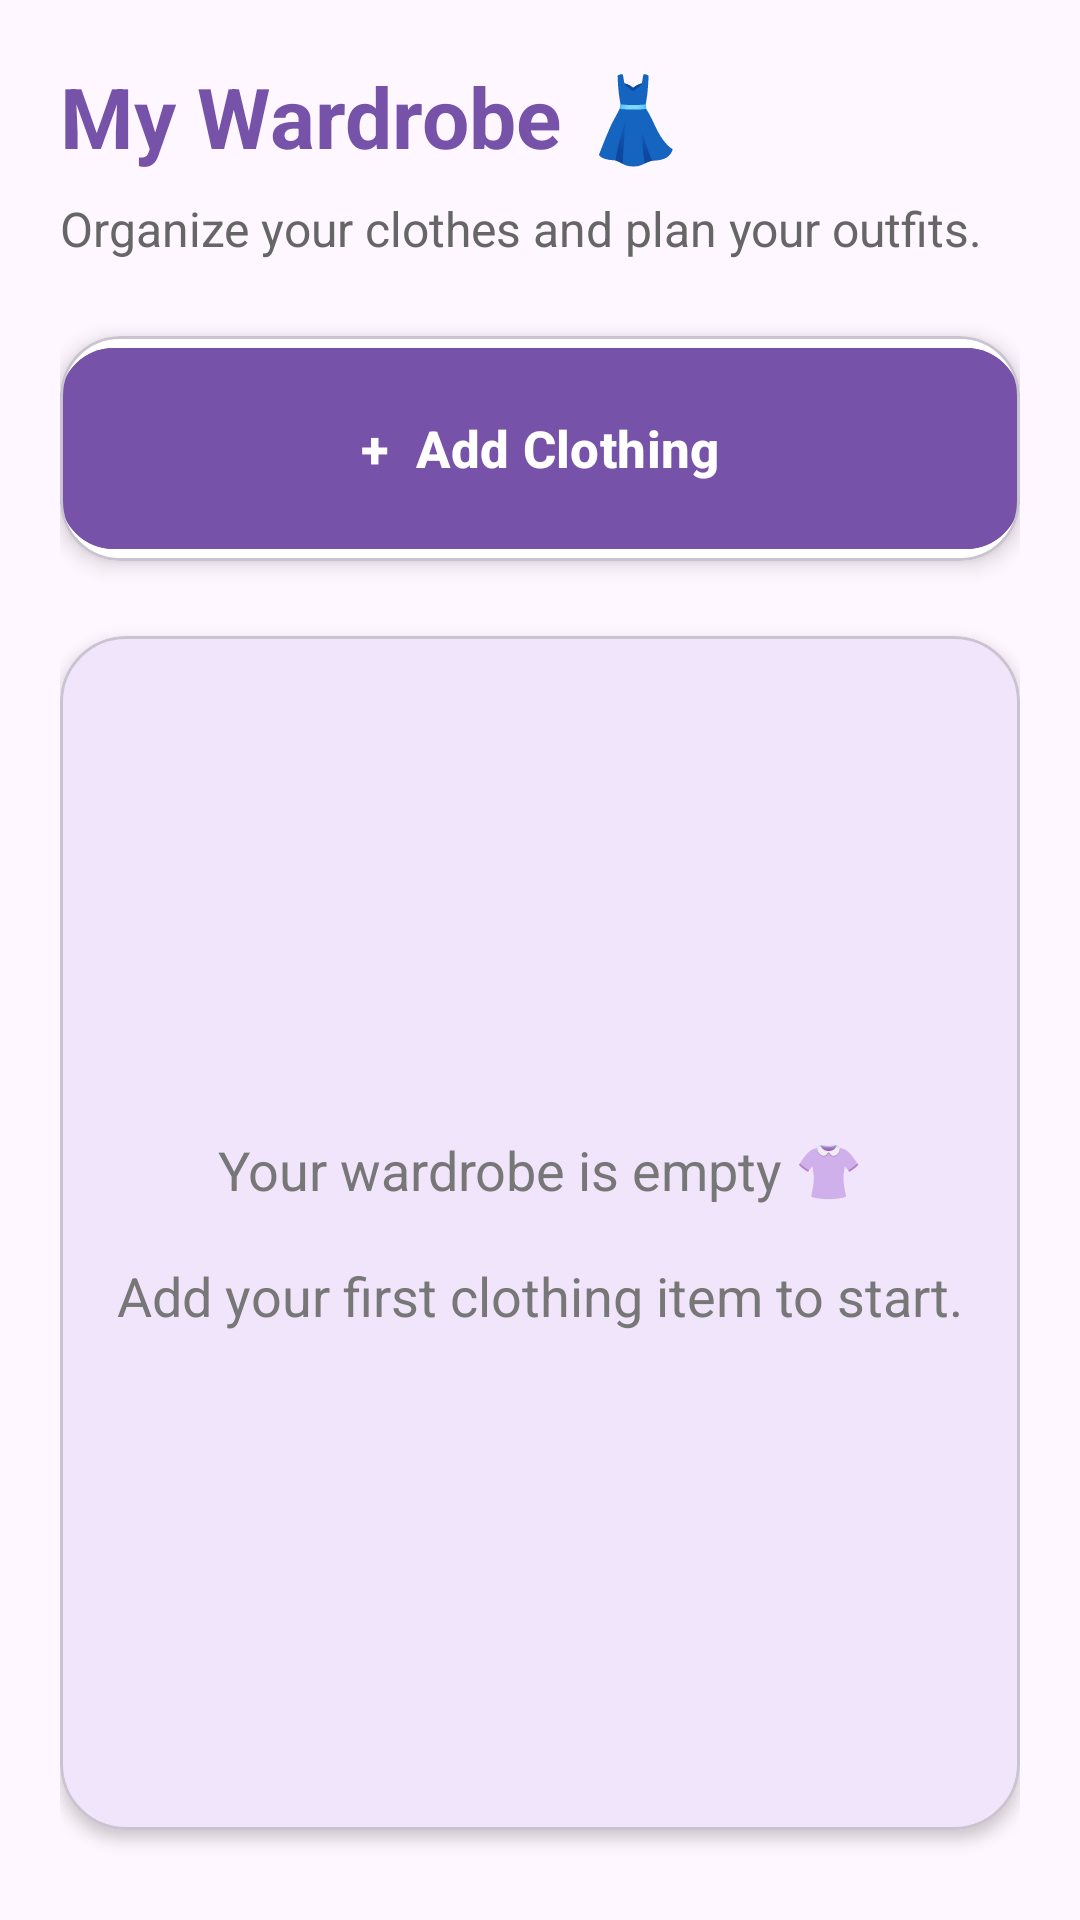

The Android layout XML behind this screen, and the referenced resources:
<!-- AndroidManifest.xml: application theme Theme.ClosetSync -->
<!-- res/layout/activity_wardrobe.xml -->
<?xml version="1.0" encoding="utf-8"?>
<androidx.constraintlayout.widget.ConstraintLayout
    xmlns:android="http://schemas.android.com/apk/res/android"
    xmlns:app="http://schemas.android.com/apk/res-auto"
    android:layout_width="match_parent"
    android:layout_height="match_parent"
    android:background="#FFF7FF"
    android:padding="20dp">

    <TextView
        android:id="@+id/tvWardrobeTitle"
        android:layout_width="0dp"
        android:layout_height="wrap_content"
        android:text="My Wardrobe 👗"
        android:textColor="#7652A8"
        android:textSize="28sp"
        android:textStyle="bold"
        app:layout_constraintTop_toTopOf="parent"
        app:layout_constraintStart_toStartOf="parent"
        app:layout_constraintEnd_toEndOf="parent" />

    <TextView
        android:id="@+id/tvWardrobeSubtitle"
        android:layout_width="0dp"
        android:layout_height="wrap_content"
        android:layout_marginTop="8dp"
        android:text="Organize your clothes and plan your outfits."
        android:textColor="#666666"
        android:textSize="16sp"
        app:layout_constraintTop_toBottomOf="@id/tvWardrobeTitle"
        app:layout_constraintStart_toStartOf="parent"
        app:layout_constraintEnd_toEndOf="parent" />

    <com.google.android.material.card.MaterialCardView
        android:id="@+id/cardAddClothing"
        android:layout_width="0dp"
        android:layout_height="75dp"
        android:layout_marginTop="25dp"
        app:cardBackgroundColor="#FFFFFF"
        app:cardCornerRadius="20dp"
        app:cardElevation="4dp"
        app:layout_constraintTop_toBottomOf="@id/tvWardrobeSubtitle"
        app:layout_constraintStart_toStartOf="parent"
        app:layout_constraintEnd_toEndOf="parent">

        <com.google.android.material.button.MaterialButton
            android:id="@+id/btnAddClothing"
            android:layout_width="match_parent"
            android:layout_height="match_parent"
            android:text="+  Add Clothing"
            android:textColor="#FFFFFF"
            android:textSize="17sp"
            android:textStyle="bold"
            android:backgroundTint="#7652A8"
            app:cornerRadius="18dp" />

    </com.google.android.material.card.MaterialCardView>

    <com.google.android.material.card.MaterialCardView
        android:id="@+id/cardWardrobeItems"
        android:layout_width="0dp"
        android:layout_height="0dp"
        android:layout_marginTop="25dp"
        android:layout_marginBottom="10dp"
        app:cardBackgroundColor="#F0E5FA"
        app:cardCornerRadius="22dp"
        app:cardElevation="3dp"
        app:layout_constraintTop_toBottomOf="@id/cardAddClothing"
        app:layout_constraintBottom_toBottomOf="parent"
        app:layout_constraintStart_toStartOf="parent"
        app:layout_constraintEnd_toEndOf="parent">

        <ScrollView
            android:layout_width="match_parent"
            android:layout_height="match_parent"
            android:fillViewport="true"
            android:padding="15dp">

            <TextView
                android:id="@+id/tvWardrobeItems"
                android:layout_width="match_parent"
                android:layout_height="wrap_content"
                android:gravity="center"
                android:text="Your wardrobe is empty 👚&#10;&#10;Add your first clothing item to start."
                android:textColor="#777777"
                android:textSize="18sp" />

        </ScrollView>

    </com.google.android.material.card.MaterialCardView>

</androidx.constraintlayout.widget.ConstraintLayout>
<!-- resources referenced by this layout -->
<resources>
  <style name="Theme.ClosetSync" parent="Base.Theme.ClosetSync" />
  <style name="Base.Theme.ClosetSync" parent="Theme.Material3.DayNight.NoActionBar">
          
          
      </style>
</resources>
